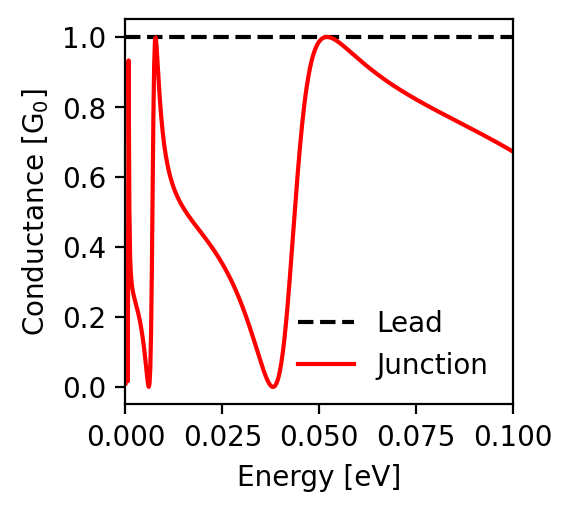

The data file committed next to this chart (first rows):
energy; conductance_lead; conductance_junction
-0.1; 1.0; 0.672
-0.0998; 1.0; 0.674
-0.0996; 1.0; 0.675
-0.0994; 1.0; 0.676
-0.0992; 1.0; 0.678
-0.099; 1.0; 0.679
-0.0988; 1.0; 0.68
-0.0986; 1.0; 0.681
-0.0984; 1.0; 0.683
-0.0982; 1.0; 0.684
-0.098; 1.0; 0.685
-0.0978; 1.0; 0.687
-0.0976; 1.0; 0.688
-0.0974; 1.0; 0.689
-0.0972; 1.0; 0.69
-0.097; 1.0; 0.692
-0.0968; 1.0; 0.693
-0.0966; 1.0; 0.694
-0.0964; 1.0; 0.695
-0.0962; 1.0; 0.697
-0.096; 1.0; 0.698
-0.0958; 1.0; 0.699
-0.0956; 1.0; 0.7
-0.0954; 1.0; 0.701
-0.0952; 1.0; 0.703
-0.095; 1.0; 0.704
-0.0948; 1.0; 0.705
-0.0946; 1.0; 0.706
-0.0944; 1.0; 0.707
-0.0942; 1.0; 0.709
-0.094; 1.0; 0.71
-0.0938; 1.0; 0.711
-0.0936; 1.0; 0.712
-0.0934; 1.0; 0.713
-0.0932; 1.0; 0.715
-0.093; 1.0; 0.716
-0.0928; 1.0; 0.717
-0.0926; 1.0; 0.718
-0.0924; 1.0; 0.719
-0.0922; 1.0; 0.721
-0.092; 1.0; 0.722
-0.0918; 1.0; 0.723
-0.0916; 1.0; 0.724
-0.0914; 1.0; 0.725
-0.0912; 1.0; 0.726
-0.091; 1.0; 0.728
-0.0908; 1.0; 0.729
-0.0906; 1.0; 0.73
-0.0904; 1.0; 0.731
-0.0902; 1.0; 0.732
-0.09; 1.0; 0.733
-0.0898; 1.0; 0.735
-0.0896; 1.0; 0.736
-0.0894; 1.0; 0.737
-0.0892; 1.0; 0.738
-0.089; 1.0; 0.739
-0.0888; 1.0; 0.74
-0.0886; 1.0; 0.742
-0.0884; 1.0; 0.743
-0.0882; 1.0; 0.744
... 941 more rows
